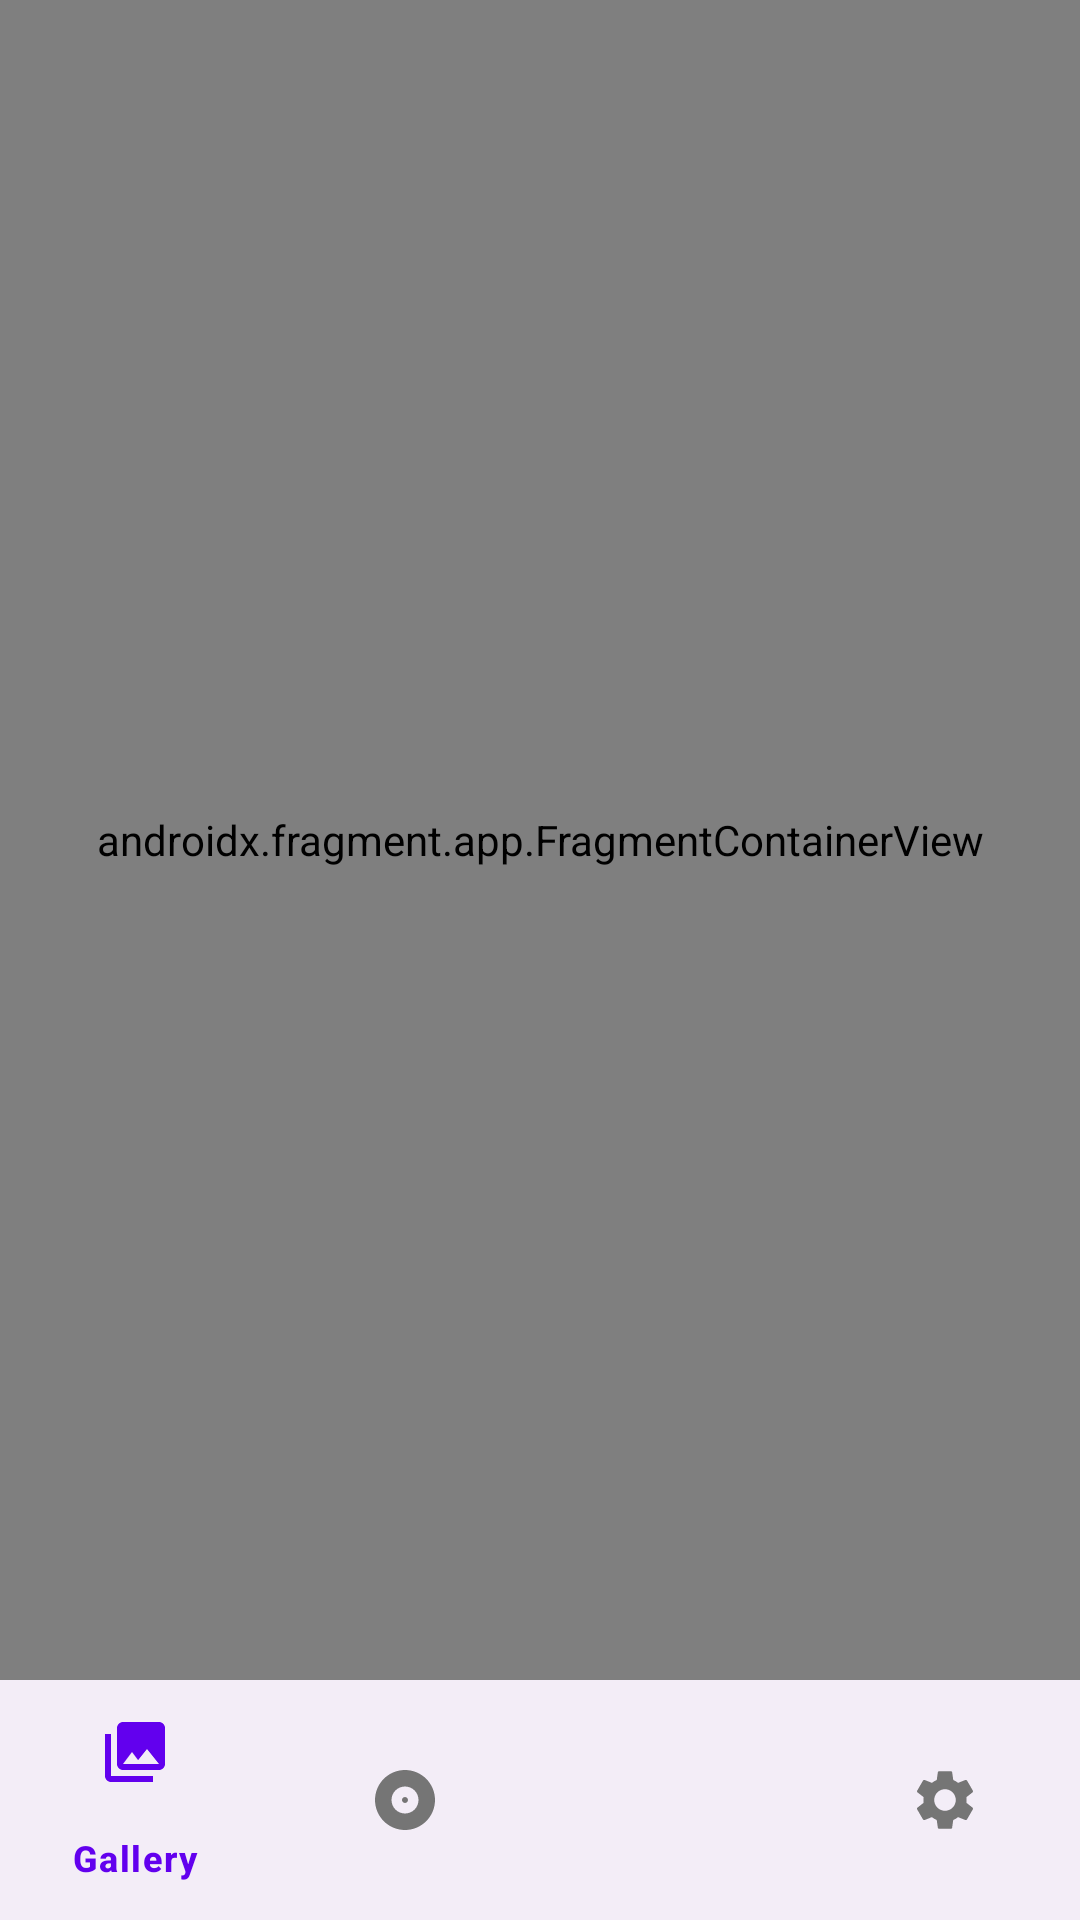

Write the Android layout XML for this screen, with the resource values it uses.
<!-- AndroidManifest.xml: application theme Theme.KanazGallery -->
<!-- res/layout/activity_main.xml -->
<?xml version="1.0" encoding="utf-8"?>
<androidx.constraintlayout.widget.ConstraintLayout 
    xmlns:android="http://schemas.android.com/apk/res/android"
    xmlns:app="http://schemas.android.com/apk/res-auto"
    android:id="@+id/mainContainer"
    android:layout_width="match_parent"
    android:layout_height="match_parent">
    
    <androidx.fragment.app.FragmentContainerView
        android:id="@+id/nav_host_fragment"
        android:name="androidx.navigation.fragment.NavHostFragment"
        android:layout_width="0dp"
        android:layout_height="0dp"
        app:layout_constraintBottom_toTopOf="@+id/bottomNavigation"
        app:layout_constraintLeft_toLeftOf="parent"
        app:layout_constraintRight_toRightOf="parent"
        app:layout_constraintTop_toTopOf="parent"
        app:defaultNavHost="true"
        app:navGraph="@navigation/nav_graph" />
    
    <com.google.android.material.bottomnavigation.BottomNavigationView
        android:id="@+id/bottomNavigation"
        android:layout_width="0dp"
        android:layout_height="wrap_content"
        app:layout_constraintBottom_toBottomOf="parent"
        app:layout_constraintLeft_toLeftOf="parent"
        app:layout_constraintRight_toRightOf="parent"
        app:menu="@menu/bottom_nav_menu"
        app:itemIconTint="@color/bottom_nav_selector"
        app:itemTextColor="@color/bottom_nav_selector"
        style="@style/Widget.Material3.BottomNavigationView" />
        
</androidx.constraintlayout.widget.ConstraintLayout>
<!-- resources referenced by this layout -->
<resources>
  <style name="Theme.KanazGallery" parent="Theme.Material3.DayNight.NoActionBar">
          <item name="colorPrimary">@color/primary</item>
          <item name="colorPrimaryVariant">@color/primary_dark</item>
          <item name="colorOnPrimary">@color/white</item>
          <item name="colorSecondary">@color/accent</item>
          <item name="colorSecondaryVariant">@color/teal_700</item>
          <item name="colorOnSecondary">@color/black</item>
          <item name="android:statusBarColor">?attr/colorPrimaryVariant</item>
          <item name="android:navigationBarColor">?attr/colorPrimaryVariant</item>
      </style>
  <color name="primary">#6200EE</color>
  <color name="primary_dark">#3700B3</color>
  <color name="white">#FFFFFFFF</color>
  <color name="accent">#03DAC5</color>
  <color name="teal_700">#FF018786</color>
  <color name="black">#FF000000</color>
</resources>
